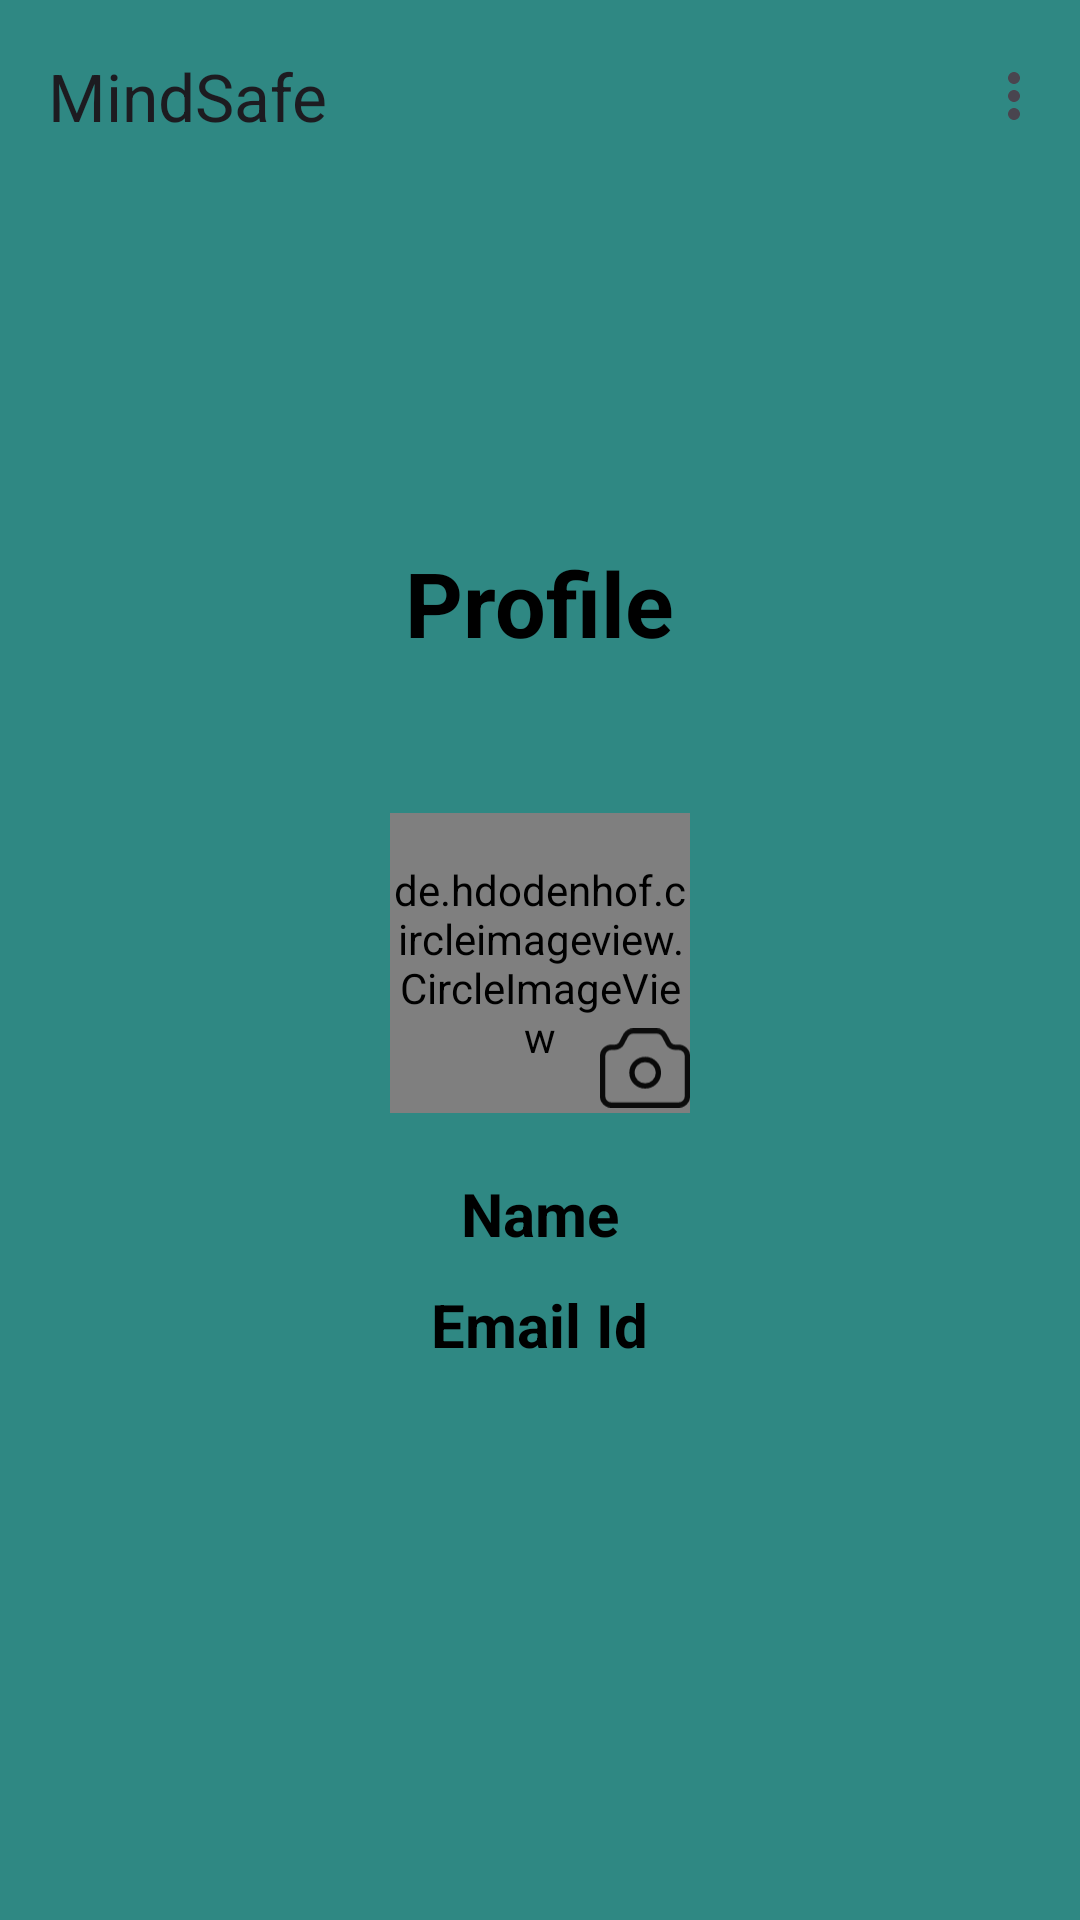

Layout XML and referenced resources for this Android screen:
<!-- AndroidManifest.xml: application theme Theme.MindSafe -->
<!-- res/layout/fragment_profile.xml -->
<?xml version="1.0" encoding="utf-8"?>
<LinearLayout xmlns:android="http://schemas.android.com/apk/res/android"
    xmlns:tools="http://schemas.android.com/tools"
    android:layout_width="match_parent"
    android:layout_height="match_parent"
    xmlns:app="http://schemas.android.com/apk/res-auto"
    tools:context=".Fragments.ProfileFragment"
    android:orientation="vertical"
    android:background="@color/lightsky">
    <androidx.appcompat.widget.Toolbar
        android:id="@+id/toolbar"
        android:layout_width="match_parent"
        android:layout_height="?attr/actionBarSize"
        app:menu="@menu/menu"
        android:textColor="@color/black"
        app:title="MindSafe"
        />
<LinearLayout
    android:layout_width="match_parent"
    android:layout_height="match_parent"
    android:orientation="vertical"
    android:gravity="center">




        <TextView
            android:layout_width="wrap_content"
            android:layout_height="wrap_content"
            android:text="Profile"
            android:textSize="30dp"
            android:textStyle="bold"
            android:textColor="@color/black"
            android:layout_marginBottom="50dp" />
        <RelativeLayout
            android:layout_width="100dp"
            android:layout_height="100dp">
            <de.hdodenhof.circleimageview.CircleImageView
                android:layout_width="100dp"
                android:layout_height="100dp"
                android:id="@+id/UProfile"
                android:src="@drawable/ic_launcher_background"/>

            <ImageView
                android:layout_width="30dp"
                android:layout_height="30dp"
                android:layout_alignParentBottom="true"
                android:layout_alignParentRight="true"
                android:src="@drawable/camera_icon" />

        </RelativeLayout>


        <TextView
            android:layout_width="wrap_content"
            android:layout_height="wrap_content"
            android:text="Name"
            android:id="@+id/UName"
            android:textSize="20sp"
            android:textStyle="bold"
            android:textColor="@color/black"
            android:layout_marginTop="20dp" />
        <TextView
            android:layout_width="wrap_content"
            android:layout_height="wrap_content"
            android:id="@+id/UEmail"
            android:text="Email Id"
            android:textSize="20sp"
            android:textStyle="bold"
            android:textColor="@color/black"
            android:layout_margin="10dp"/>

    <ProgressBar
        android:layout_width="wrap_content"
        android:layout_height="wrap_content"
        android:layout_marginTop="10dp"
        android:id="@+id/RProgressBar"
        android:visibility="invisible"/>

    </LinearLayout>
</LinearLayout>
<!-- resources referenced by this layout -->
<resources>
  <color name="black">#FF000000</color>
  <color name="lightsky">#2F8883</color>
  <!-- drawable camera_icon (drawable) -->
  <vector xmlns:android="http://schemas.android.com/apk/res/android"
      android:width="34dp"
      android:height="30dp"
      android:viewportWidth="34"
      android:viewportHeight="30">
    <path
        android:pathData="M9.633,2.798L9.634,2.798L9.637,2.792C9.909,2.256 10.332,1.802 10.861,1.484C11.391,1.166 12.004,0.997 12.631,1L12.631,1H12.635L21.365,1L21.369,1C21.996,0.997 22.609,1.166 23.139,1.484C23.668,1.802 24.091,2.256 24.363,2.792L24.363,2.792L24.367,2.798L25.787,5.547C26.036,6.038 26.42,6.448 26.892,6.731C27.363,7.013 27.905,7.159 28.455,7.154H29.651C30.548,7.154 31.403,7.501 32.029,8.11C32.654,8.718 33,9.537 33,10.385V25.769C33,26.617 32.654,27.436 32.029,28.044C31.403,28.653 30.548,29 29.651,29H4.349C3.452,29 2.597,28.653 1.971,28.044C1.346,27.436 1,26.617 1,25.769V10.385C1,9.537 1.346,8.718 1.971,8.11C2.597,7.501 3.452,7.154 4.349,7.154H5.545C6.095,7.159 6.637,7.013 7.108,6.731C7.58,6.448 7.964,6.038 8.213,5.547L9.633,2.798Z"
        android:strokeWidth="2"
        android:fillColor="#00000000"
        android:strokeColor="#0C0C0C"/>
    <path
        android:pathData="M22.07,16.77C22.07,19.531 19.832,21.77 17.07,21.77C14.309,21.77 12.07,19.531 12.07,16.77C12.07,14.008 14.309,11.769 17.07,11.769C19.832,11.769 22.07,14.008 22.07,16.77Z"
        android:strokeWidth="2"
        android:fillColor="#00000000"
        android:strokeColor="#090909"/>
  </vector>
  <style name="Theme.MindSafe" parent="Base.Theme.MindSafe" />
  <style name="Base.Theme.MindSafe" parent="Theme.Material3.DayNight.NoActionBar">
          
          
      </style>
</resources>
